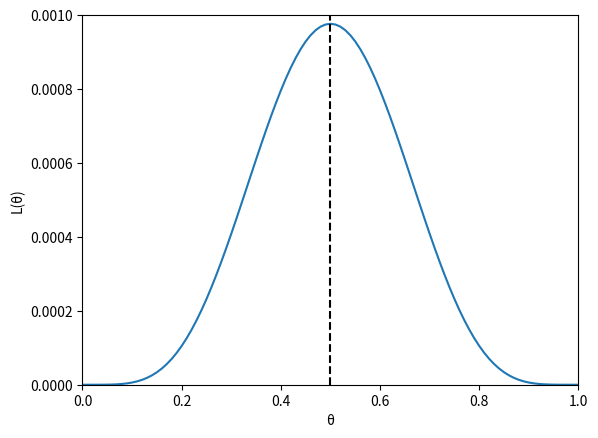

Write Python code to recreate this figure.
import numpy as np
import matplotlib.pyplot as plt

thetas = np.linspace(0, 1, 101)
likelihoods = thetas**5 * (1 - thetas)**5
plt.plot(thetas, likelihoods)
plt.xlabel("θ");
plt.ylabel("L(θ)");
plt.axvline(x=0.5, color='k', linestyle='--')
plt.axis([0, 1, 0, 0.0010])
plt.show()